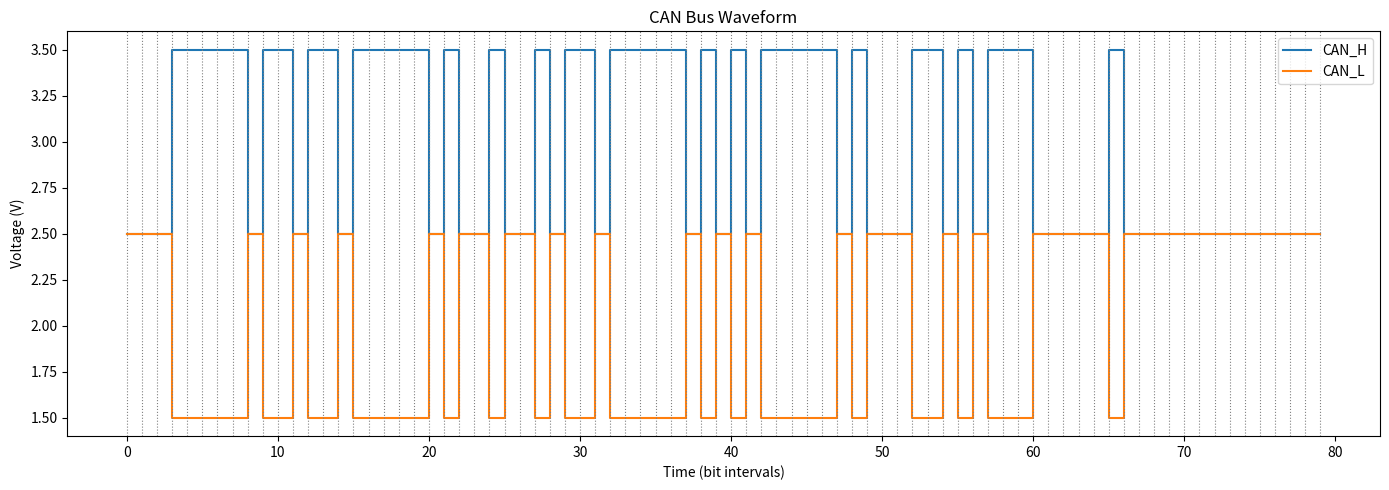

This chart was generated by the following Python code:
#!/usr/bin/env python3
"""
Generate the binary bitstream of a classical CAN data frame
and plot the CAN_H and CAN_L waveforms as an image.

- Standard 11-bit ID, data frame
- Bit stuffing applied
- CRC-15 included by default
"""

import matplotlib.pyplot as plt

# ================== CONFIG ==================
CAN_ID      = 0x012              # 11-bit identifier
DATA_BYTES  = [0x69, 0x02, 0x81]             #[0x11, 0x22, 0x33] # Up to 8 bytes
RTR         = 0                  # 0 = data frame, 1 = remote frame
IDE         = 0                  # 0 = standard ID, 1 = extended (not used here)
R0          = 0                  # Reserved bit
INCLUDE_CRC = True               # Set False to skip CRC computation
BIT_TIME    = 1.0                # Arbitrary time unit per bit
IDLE_BITS = 3                    # number of recessive bits before SOF
# ============================================

def int_to_bits(value: int, width: int) -> str:
    """Return 'width' bits (MSB first) for value."""
    return format(value, f"0{width}b")[-width:]

def compute_crc15_can(bitstring: str) -> str:
    """
    Compute CAN CRC-15 for given bitstring (SOF through last data bit, destuffed).
    Polynomial: x^15 + x^14 + x^10 + x^8 + x^7 + x^4 + x^3 + 1  (0x4599)
    """
    poly = 0x4599
    crc = 0x0000  # initial value

    for bit in bitstring:
        msb = (crc >> 14) & 0x1  # top bit of 15-bit CRC
        crc = ((crc << 1) & 0x7FFF) | int(bit)  # shift in new bit
        if msb:
            crc ^= poly

    return int_to_bits(crc, 15)

def stuff_bits(bits: str) -> str:
    """
    Apply CAN bit-stuffing: after 5 consecutive identical bits,
    insert one opposite bit and reset the count.
    """
    if not bits:
        return bits

    stuffed = bits[0]
    last_bit = bits[0]
    run_len = 1

    for b in bits[1:]:
        if b == last_bit:
            run_len += 1
        else:
            run_len = 1
            last_bit = b

        stuffed += b

        if run_len == 5:
            # Insert opposite bit
            stuffed += '1' if b == '0' else '0'
            run_len = 0  # reset sequence count; next bit starts a new run

    return stuffed

def build_can_frame_bits(can_id: int, data_bytes, rtr: int, ide: int, r0: int,
                         include_crc: bool = True, idle_bits: int = 0):
    """Return (destuffed_bits, stuffed_bits, stuff_bit_count)."""

    # ========== IDLE BEFORE FRAME ==========
    idle = '1' * idle_bits   # recessive idle bits

    # SOF
    sof = '0'

    # Arbitration Field
    id_bits  = int_to_bits(can_id, 11)
    rtr_bit  = '1' if rtr else '0'
    ide_bit  = '1' if ide else '0'
    r0_bit   = '1' if r0  else '0'

    # Control Field
    dlc = len(data_bytes)
    dlc_bits = int_to_bits(dlc, 4)

    # Data Field
    data_bits = ''.join(int_to_bits(b, 8) for b in data_bytes)

    # Core bits (SOF → end of DATA)
    core_bits = sof + id_bits + rtr_bit + ide_bit + r0_bit + dlc_bits + data_bits

    # CRC
    crc_bits = compute_crc15_can(core_bits) if include_crc else ""

    # Entire destuffed frame
    crc_delim = '1'
    ack_slot  = '1'
    ack_delim = '1'
    eof       = '1111111'
    ifs       = '111'

    destuffed_frame = core_bits + crc_bits + crc_delim + ack_slot + ack_delim + eof + ifs

    # ===== Bit Stuffing (only core+CRC) =====
    unstuffed_region = core_bits + crc_bits
    stuffed_region = stuff_bits(unstuffed_region)

    # Count stuff bits
    stuff_bit_count = len(stuffed_region) - len(unstuffed_region)

    stuffed_frame = stuffed_region + crc_delim + ack_slot + ack_delim + eof + ifs

    # Add idle before frame
    return (
        idle + destuffed_frame,
        idle + stuffed_frame,
        stuff_bit_count
    )

def bits_to_can_waveforms(bits: str):
    """
    Convert a stuffed CAN bitstring into CAN_H and CAN_L sample arrays.

    Dominant (0): CAN_H ~ 3.5V, CAN_L ~ 1.5V
    Recessive (1): CAN_H ~ 2.5V, CAN_L ~ 2.5V
    """
    can_h = []
    can_l = []
    for b in bits:
        if b == '0':  # dominant
            can_h.append(3.5)
            can_l.append(1.5)
        else:         # recessive
            can_h.append(2.5)
            can_l.append(2.5)
    return can_h, can_l

def plot_can_waveform(bits: str, bit_time: float = 1.0,
                      filename: str = "can_waveform.png"):
    """
    Plot CAN_H and CAN_L waveforms for the given stuffed bitstring,
    add vertical dotted lines between each bit boundary,
    and save to 'filename'.
    """
    num_bits = len(bits)
    t = [i * bit_time for i in range(num_bits + 1)]

    can_h, can_l = bits_to_can_waveforms(bits)

    # Duplicate last sample for step plot alignment
    can_h_step = can_h + [can_h[-1]]
    can_l_step = can_l + [can_l[-1]]

    plt.figure(figsize=(14, 5))
    plt.step(t, can_h_step, where="post", label="CAN_H", linewidth=1.5)
    plt.step(t, can_l_step, where="post", label="CAN_L", linewidth=1.5)

    # ===== Vertical dotted lines for each bit =====
    for i in range(num_bits + 1):
        x = i * bit_time
        plt.axvline(x=x, color="gray", linestyle=":", linewidth=0.8)

    plt.xlabel("Time (bit intervals)")
    plt.ylabel("Voltage (V)")
    plt.title("CAN Bus Waveform")

    # ===== Disable horizontal grid lines =====
    # Horizontal grid removed; vertical lines only are drawn manually above.
    plt.grid(False)

    plt.legend(loc="upper right")
    plt.tight_layout()
    plt.savefig(filename, dpi=150)
    plt.close()


if __name__ == "__main__":
    destuffed_bits, stuffed_bits, stuff_count = build_can_frame_bits(
        CAN_ID, DATA_BYTES, RTR, IDE, R0, INCLUDE_CRC, idle_bits=IDLE_BITS
    )

    print("=== CAN Frame (destuffed) ===")
    print(destuffed_bits)
    print("Length:", len(destuffed_bits), "bits\n")

    print("=== CAN Frame (stuffed, on the bus) ===")
    print(stuffed_bits)
    print("Length:", len(stuffed_bits), "bits\n")

    print(f"Stuff bits inserted: {stuff_count}")

    # Plot waveform for the stuffed (on-bus) bits
    plot_can_waveform(stuffed_bits, bit_time=BIT_TIME,
                      filename="can_waveform.png")
    print("Waveform image saved as 'can_waveform.png'")
